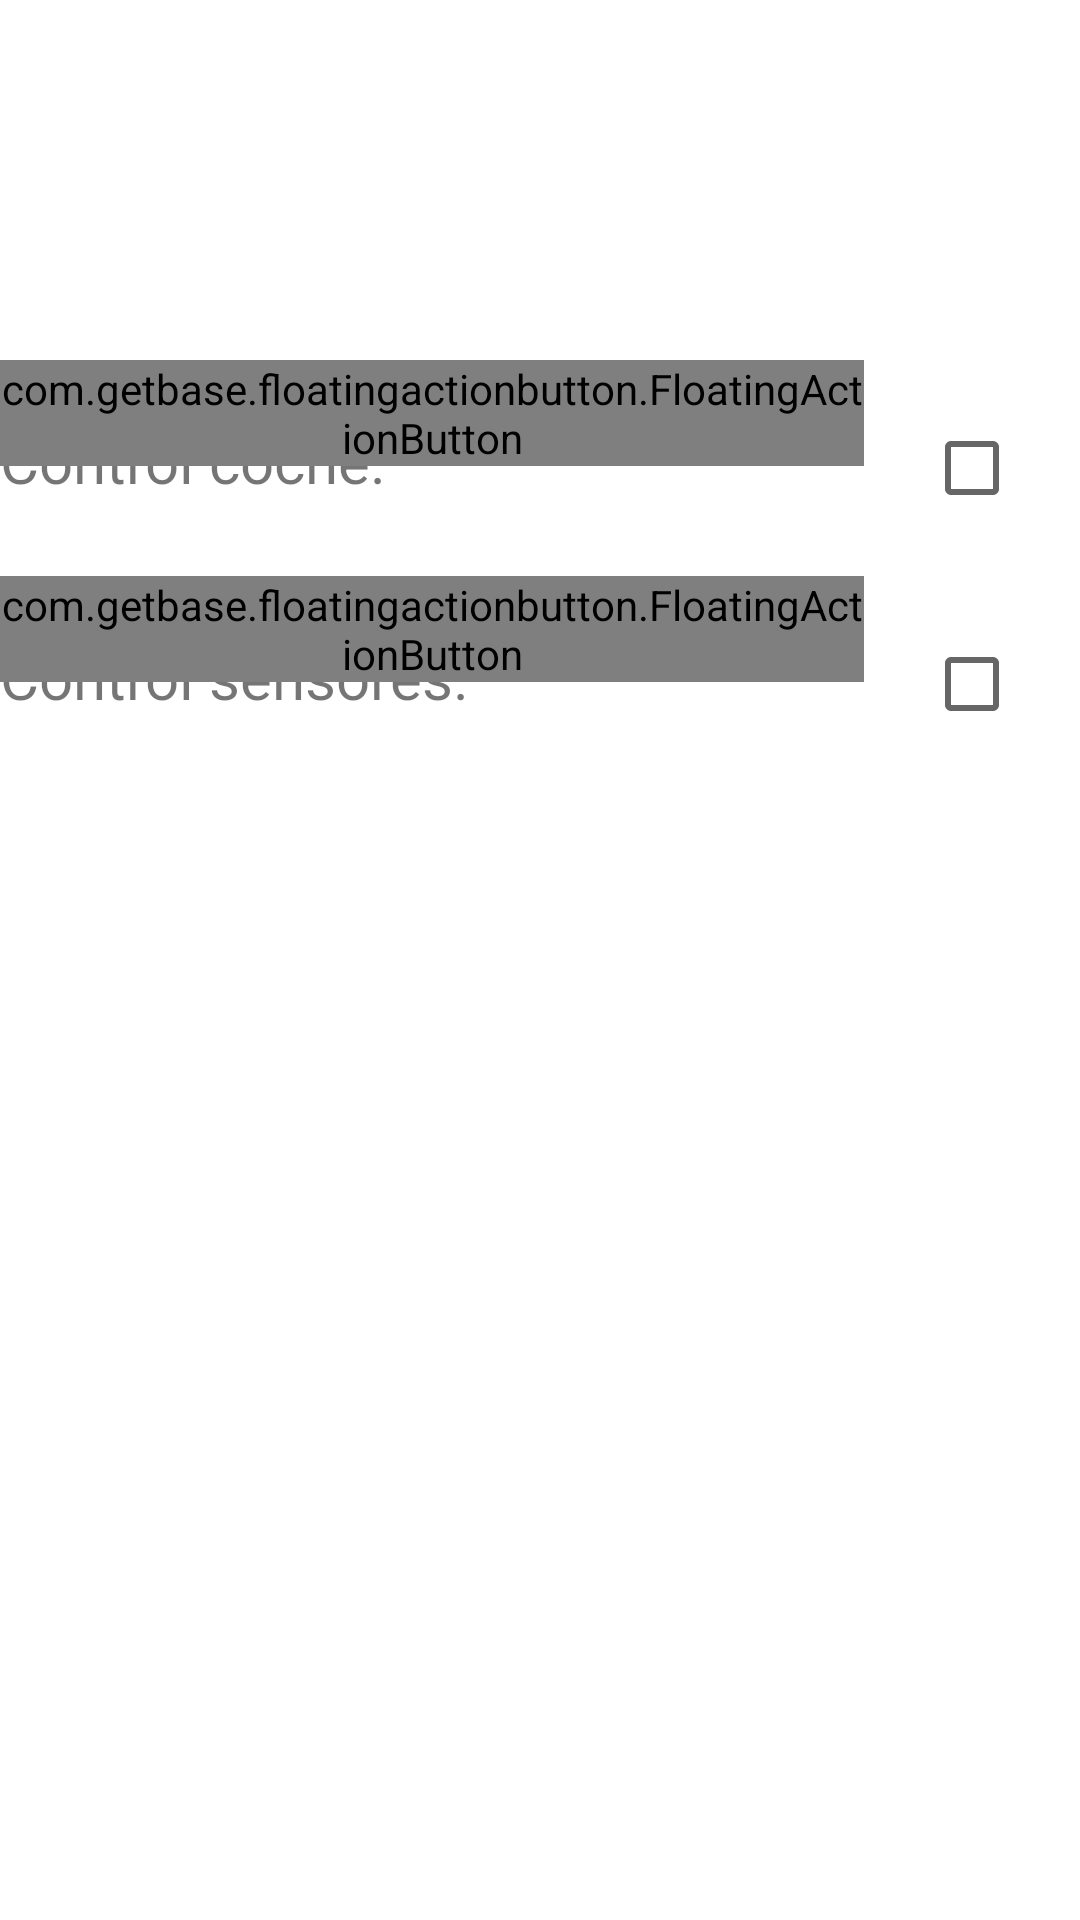

Reconstruct the res/layout file that produces this screen, plus the resources it refers to.
<!-- AndroidManifest.xml: application theme AppTheme -->
<!-- res/layout/comenzar_fragment.xml -->
<RelativeLayout
    android:layout_width="fill_parent"
    android:layout_height="fill_parent"
    android:orientation="vertical"
    xmlns:android="http://schemas.android.com/apk/res/android"
    xmlns:app="http://schemas.android.com/apk/res-auto"
    xmlns:fab="http://schemas.android.com/tools"
    android:layout_gravity="center">

    <RelativeLayout
        android:layout_width="fill_parent"
        android:layout_height="wrap_content"
        android:id="@+id/motor"
        android:layout_marginTop="120dp"
        >


        <TextView
            android:layout_width="wrap_content"
            android:layout_height="wrap_content"
            android:text="Control coche: "
            android:textSize="20dp"
            android:layout_alignParentLeft="true"
            android:id="@+id/txtcoche"
            android:layout_marginTop="20dp"
            />

        <com.getbase.floatingactionbutton.FloatingActionButton
            android:id="@+id/btnJoinCar"
            android:layout_width="wrap_content"
            android:layout_height="wrap_content"
            android:src="@drawable/add_mm"

            android:layout_centerHorizontal="true"
            android:layout_toLeftOf="@+id/check1"
            android:layout_alignParentTop="true"
            />

        <CheckBox
            android:layout_width="wrap_content"
            android:layout_height="wrap_content"
            android:id="@+id/check1"
            android:layout_alignParentRight="true"
            android:layout_margin="20dp"></CheckBox>
    </RelativeLayout>


    <RelativeLayout
        android:layout_width="fill_parent"
        android:layout_height="wrap_content"
        android:layout_below="@+id/motor"
        android:layout_gravity="center">

        <TextView
            android:layout_width="wrap_content"
            android:layout_height="wrap_content"
            android:text="Control sensores: "
            android:textSize="20dp"
            android:id="@+id/txtsensor"
            android:layout_marginTop="20dp"
            />

        <com.getbase.floatingactionbutton.FloatingActionButton
            android:id="@+id/btnJoinSensor"
            android:layout_width="wrap_content"
            android:layout_height="wrap_content"
            android:src="@drawable/add_mm"
            android:layout_centerHorizontal="true"
            android:layout_toLeftOf="@+id/check2"
            android:layout_alignParentTop="true"
            />

        <CheckBox
            android:layout_width="wrap_content"
            android:layout_height="wrap_content"
            android:id="@+id/check2"
            android:layout_alignParentRight="true"
            android:layout_margin="20dp"
            ></CheckBox>


    </RelativeLayout>




    <fr.castorflex.android.circularprogressbar.CircularProgressBar
        android:id="@+id/circularProgress"
        android:layout_width="64dp"
        android:layout_height="64dp"
        android:layout_alignParentBottom="true"
        android:layout_centerInParent="true"
        android:layout_margin="12dp"
        android:indeterminate="true"
        android:indeterminateOnly="false"
        android:visibility="invisible"
        app:cpb_colors="@array/fragment_colors"
        app:cpb_rotation_speed="1.0"
        app:cpb_sweep_speed="2.0" />


</RelativeLayout>
<!-- resources referenced by this layout -->
<resources>
  <integer-array name="fragment_colors">
          <item>@color/primaryColor</item>
          <item>@color/prueba</item>
          <item>@color/blue</item>
      </integer-array>
  <style name="AppTheme" parent="AppBaseTheme">
  
      </style>
  <color name="primaryColor">#1b5e20</color>
  <color name="prueba">#f50057</color>
  <item name="blue" type="color">#FF33B5E5</item>
  <style name="AppBaseTheme" parent="Theme.AppCompat.Light.NoActionBar">
          <item name="android:windowBackground">@color/white</item>
          
          <item name="colorPrimary">@color/ColorPrimary</item>
          <item name="colorPrimaryDark">@color/negro</item>
          <item name="colorAccent">@color/tabsScrollColor</item>
          <item name="android:textColorPrimary">@android:color/white</item>
      </style>
  <color name="white">#FFFFFF</color>
  <color name="ColorPrimary">#4caf50</color>
  <item name="negro" type="color">#000000</item>
  <color name="tabsScrollColor">#2e7d32</color>
</resources>
